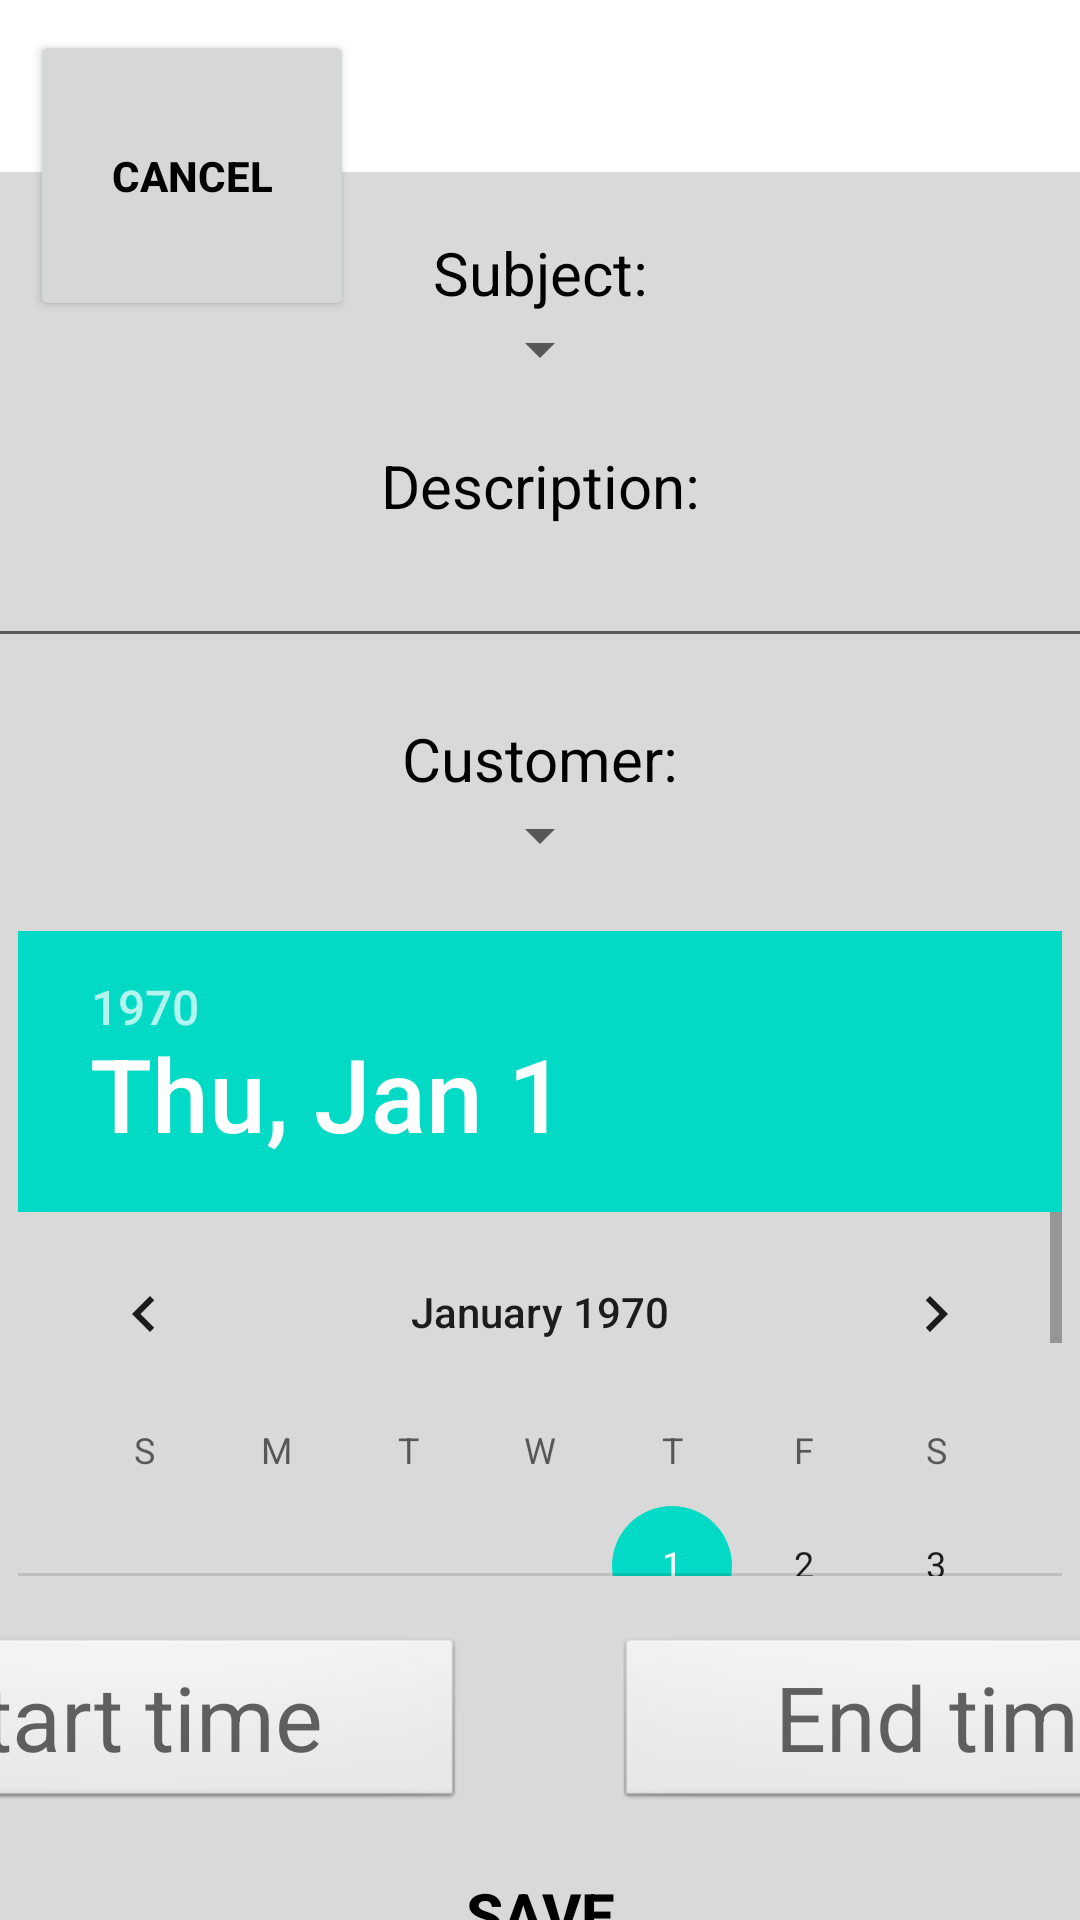

Reconstruct the res/layout file that produces this screen, plus the resources it refers to.
<!-- AndroidManifest.xml: application theme Theme.Applikation -->
<!-- res/layout/new_event.xml -->
<?xml version="1.0" encoding="utf-8"?>
<LinearLayout xmlns:android="http://schemas.android.com/apk/res/android"
    xmlns:tools="http://schemas.android.com/tools"
    xmlns:app="http://schemas.android.com/apk/res-auto"
    android:layout_width="match_parent"
    android:layout_height="match_parent"
    android:orientation="vertical"
    tools:context=".calendar.NewEvent">

    <Button
        android:id="@+id/cancelEvent"
        android:layout_width="108dp"
        android:layout_height="97dp"
        android:layout_marginLeft="10dp"
        android:layout_marginTop="10dp"
        android:onClick="changeView"
        android:text="Cancel"
        android:textColor="#000000"
        android:textStyle="bold"
        app:layout_constraintBottom_toBottomOf="parent"
        app:layout_constraintEnd_toEndOf="parent"
        app:layout_constraintHorizontal_bias="0.013"
        app:layout_constraintStart_toStartOf="parent"
        app:layout_constraintTop_toTopOf="parent"
        app:layout_constraintVertical_bias="0.007" />

    <LinearLayout
        android:layout_width="635dp"
        android:layout_height="631dp"
        android:layout_gravity="center"
        android:background="#DAD9D9"
        android:orientation="vertical"
        android:layout_marginTop="-50dp">

        <TextView
            android:layout_width="wrap_content"
            android:layout_height="wrap_content"
            android:layout_gravity="center"
            android:layout_marginTop="20dp"
            android:text="Subject:"
            android:textAlignment="center"
            android:textColor="@color/black"
            android:textSize="20sp" />

        <Spinner
            android:id="@+id/eventSubject"
            android:layout_width="wrap_content"
            android:layout_height="wrap_content"
            android:layout_gravity="center"
            android:imeOptions="actionDone"
            />

        <TextView
            android:layout_width="wrap_content"
            android:layout_height="wrap_content"
            android:layout_gravity="center"
            android:layout_marginTop="20dp"
            android:text="Description:"
            android:textAlignment="center"
            android:textColor="@color/black"
            android:textSize="20sp" />

        <EditText
            android:id="@+id/eventFreetextET"
            android:layout_width="wrap_content"
            android:layout_height="wrap_content"
            android:layout_gravity="center"
            android:ems="20"
            android:imeOptions="actionDone"
            android:inputType="text"
            android:textSize="20sp"
         />

        <TextView
            android:layout_width="wrap_content"
            android:layout_height="wrap_content"
            android:layout_gravity="center"
            android:layout_marginTop="20dp"
            android:text="Customer:"
            android:textAlignment="center"
            android:textColor="@color/black"
            android:textSize="20sp" />

        <Spinner
            android:id="@+id/eventCustomer"
            android:layout_width="wrap_content"
            android:layout_height="wrap_content"
            android:layout_gravity="center"
            android:imeOptions="actionDone"
            />

        <DatePicker
            android:id="@+id/eventDatePicker"
            android:layout_width="wrap_content"
            android:layout_height="215dp"
            android:layout_gravity="center"
            android:layout_marginTop="20dp"
            android:datePickerMode="calendar"
            android:text="Date"
            android:textAlignment="center"
            android:textColor="@color/black"
            android:textSize="20sp" />

        <LinearLayout
            android:layout_width="500dp"
            android:layout_height="wrap_content"
            android:orientation="horizontal"
            android:layout_gravity="center_horizontal"
            android:layout_marginTop="20dp">

            <TextView
                android:id="@+id/tv_startTime"
                android:layout_width="20dp"
                android:layout_height="wrap_content"
                android:layout_marginRight="50dp"
                android:layout_weight="1"
                android:gravity="center_horizontal"
                android:hint="Start time"
                style="@android:style/Widget.Button"
                android:textSize="30sp" />

            <TextView
                android:id="@+id/tv_endTime"
                android:layout_width="20dp"
                android:layout_height="wrap_content"
                android:layout_weight="1"
                android:gravity="center_horizontal"
                android:hint="End time"
                style="@android:style/Widget.Button"
                android:textSize="30sp" />

        </LinearLayout>


        <Button
            android:layout_width="wrap_content"
            android:layout_height="wrap_content"
            android:layout_gravity="center"
            android:layout_marginTop="10dp"
            android:background="@null"
            android:onClick="saveEventAction"
            android:text="Save"
            android:textColor="@color/black"
            android:textSize="20sp"
            android:textStyle="bold" />

    </LinearLayout>

</LinearLayout>
<!-- resources referenced by this layout -->
<resources>
  <color name="black">#FF000000</color>
  <style name="Theme.Applikation" parent="Theme.MaterialComponents.DayNight.DarkActionBar">
          
          <item name="colorPrimary">@color/blue_500</item>
          <item name="colorPrimaryVariant">@color/blue_700</item>
          <item name="colorOnPrimary">@color/white</item>
          
          <item name="colorSecondary">@color/teal_200</item>
          <item name="colorSecondaryVariant">@color/teal_700</item>
          <item name="colorOnSecondary">@color/black</item>
          
          <item name="android:statusBarColor">?attr/colorPrimaryVariant</item>
          
      </style>
  <color name="blue_500">#B9CEDA</color>
  <color name="blue_700">#7F9DAE</color>
  <color name="white">#FFFFFFFF</color>
  <color name="teal_200">#FF03DAC5</color>
  <color name="teal_700">#FF018786</color>
</resources>
